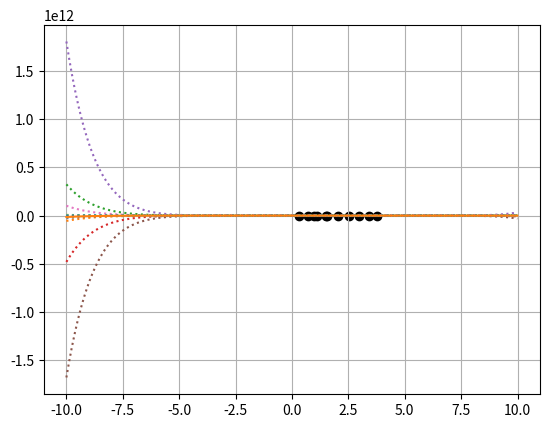

Python code for this plot:
import math

import matplotlib.pyplot as plt

# data = [
#     [-9, 5],
#     [-4, 2],
#     [-1, -2],
#     [7, 9]
# ]

# data = [
#     [-1.5, -14.1014],
#     [-0.75, -0.931569],
#     [0, 0],
#     [0.75, 0.931569],
#     [1.5, 14.1014]
# ]

data = [
    [0.32, 1.377],
    [0.73, 2.075],
    [0.97, 2.637],
    [1.13, 3.095],
    [1.52, 4.572],
    [1.57, 4.806],
    [2.02, 7.538],
    [2.52, 12.428],
    [2.96, 19.297],
    [3.40, 39.964],
    [3.79, 44.256]
]

coef = [[0 for __ in range(len(data))] for _ in range(len(data))]


def calc_l(n):
    d = 1
    c = [[0 for __ in range(2)] for _ in range(len(data)-1)]
    correct = 0
    for i in range(len(data)):
        if i == n:
            correct = -1
            continue
        d *= data[n][0] - data[i][0]  # знаменатель
        c[i+correct][0] = -data[i][0]  # числ
        c[i+correct][1] = 1
    l = 3
    while len(c) > 1:
        tmp = [0 for _ in range(l)]
        for i in range(len(c[0])):
            for j in range(2):
                tmp[i+j] += c[0][i] * c[1][j]
        c = [tmp, *c[2:]]
        l += 1
    for i in range(len(c[0])):
        c[0][i] /= d
    return c[0]


def f(x, nums):
    res = 0
    for i in range(len(nums)):
        res += nums[i]*math.pow(x, i)
    return res


def draw_graph(nums, size=100, dots=False, style="solid"):
    xs = [x / size for x in range(-size*10, size*10)]
    ys = [f(x, nums) for x in xs]

    plt.plot(xs, ys, linestyle=style)

    if dots:
        for i in range(len(data)):
            print(data[i][0], data[i][1])
            plt.scatter(data[i][0], data[i][1], color="black")


r = [0 for _ in range(len(data))]
for x in range(len(data)):
    calc_r = calc_l(x)
    draw_graph(calc_r, 100, False, "dotted")
    for i in range(len(data)):
        r[i] += data[x][1]*calc_r[i]

for i in range(len(r)):
    if r[i] != 0:
        if i == len(r)-1:
            if r[i] > 0:
                print(" + ", end="")
            else:
                print(" - ", end="")
            print(abs(r[i]), end="")
        else:
            if r[i] > 0:
                print(" + ", end="")
            else:
                print(" - ", end="")
            print(str(abs(r[i])) + " X" + str(len(r)-i-1), end="")
print()
print(f(1.96, r))
draw_graph(r, 100, True)
plt.grid()
plt.show()
